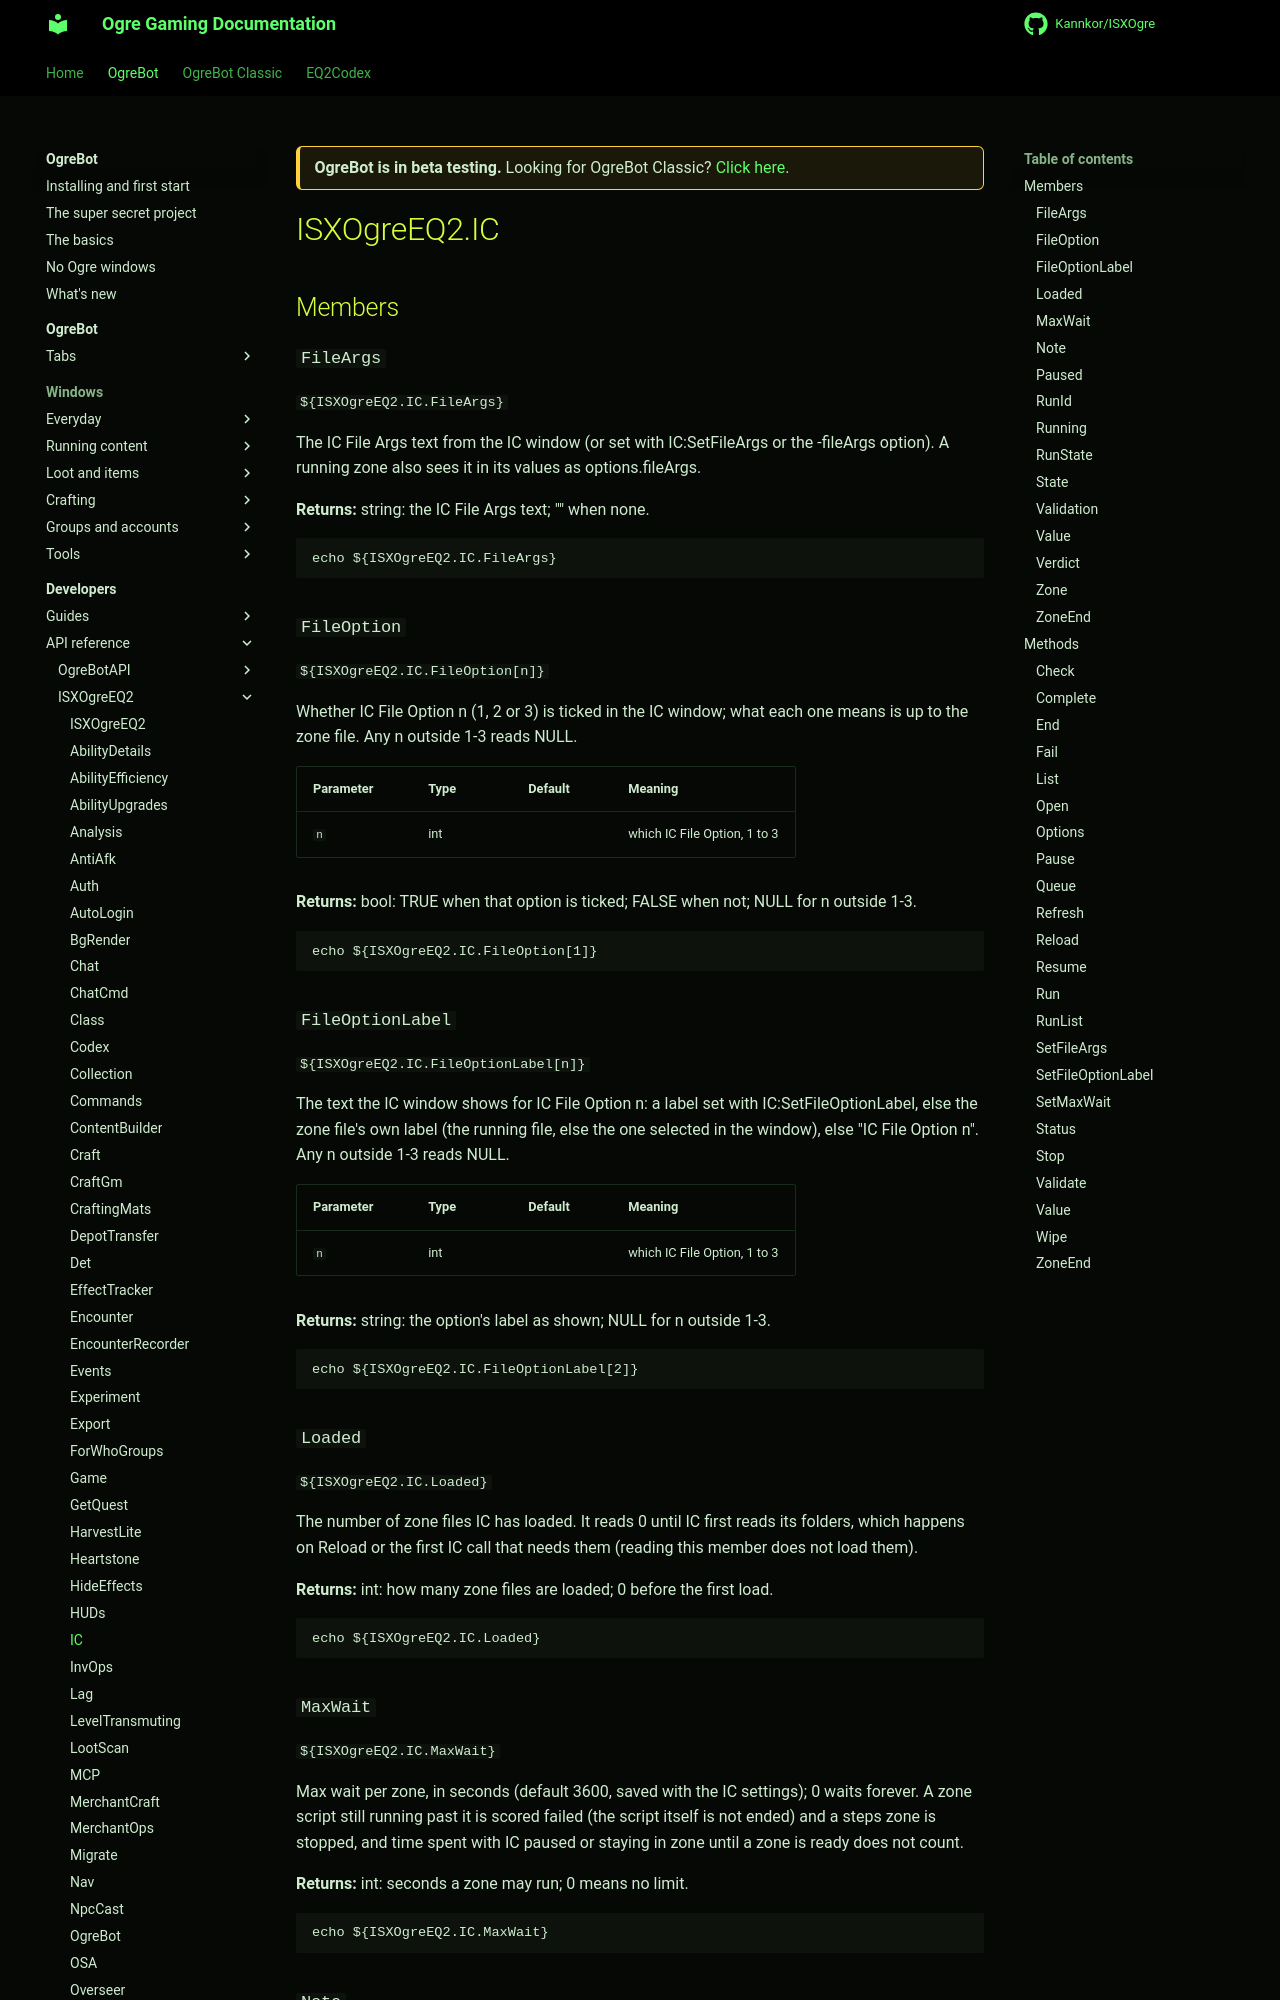

repository: Kannkor/ISXOgre · page: EQ2/bot/developer/api/isxogreeq2/IC/index.html · generator: mkdocs

<div class="ogre-beta" markdown>
**OgreBot is in beta testing.** Looking for OgreBot Classic? [Click here](../../../../index.md).
</div>

# ISXOgreEQ2.IC

## Members

### `FileArgs`

`${ISXOgreEQ2.IC.FileArgs}`

The IC File Args text from the IC window (or set with IC:SetFileArgs or the -fileArgs option). A running zone also sees it in its values as options.fileArgs.

**Returns:** string: the IC File Args text; "" when none.

```text
echo ${ISXOgreEQ2.IC.FileArgs}
```

### `FileOption`

`${ISXOgreEQ2.IC.FileOption[n]}`

Whether IC File Option n (1, 2 or 3) is ticked in the IC window; what each one means is up to the zone file. Any n outside 1-3 reads NULL.

| Parameter | Type | Default | Meaning |
|---|---|---|---|
| `n` | int |  | which IC File Option, 1 to 3 |

**Returns:** bool: TRUE when that option is ticked; FALSE when not; NULL for n outside 1-3.

```text
echo ${ISXOgreEQ2.IC.FileOption[1]}
```

### `FileOptionLabel`

`${ISXOgreEQ2.IC.FileOptionLabel[n]}`

The text the IC window shows for IC File Option n: a label set with IC:SetFileOptionLabel, else the zone file's own label (the running file, else the one selected in the window), else "IC File Option n". Any n outside 1-3 reads NULL.

| Parameter | Type | Default | Meaning |
|---|---|---|---|
| `n` | int |  | which IC File Option, 1 to 3 |

**Returns:** string: the option's label as shown; NULL for n outside 1-3.

```text
echo ${ISXOgreEQ2.IC.FileOptionLabel[2]}
```

### `Loaded`

`${ISXOgreEQ2.IC.Loaded}`

The number of zone files IC has loaded. It reads 0 until IC first reads its folders, which happens on Reload or the first IC call that needs them (reading this member does not load them).

**Returns:** int: how many zone files are loaded; 0 before the first load.

```text
echo ${ISXOgreEQ2.IC.Loaded}
```

### `MaxWait`

`${ISXOgreEQ2.IC.MaxWait}`

Max wait per zone, in seconds (default 3600, saved with the IC settings); 0 waits forever. A zone script still running past it is scored failed (the script itself is not ended) and a steps zone is stopped, and time spent with IC paused or staying in zone until a zone is ready does not count.

**Returns:** int: seconds a zone may run; 0 means no limit.

```text
echo ${ISXOgreEQ2.IC.MaxWait}
```

### `Note`

`${ISXOgreEQ2.IC.Note}`

Why the current or last run ended, such as "reported complete", a failure reason or "by user" after a stop. It is cleared when a new run starts.

**Returns:** string: the end reason of the last run; "" while a run is going or before any.

```text
echo ${ISXOgreEQ2.IC.Note}
```
